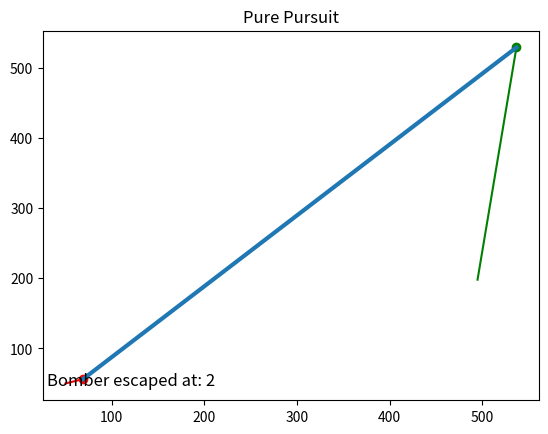

Generate this figure with matplotlib:

import numpy as np
import matplotlib.pyplot as plt
def main():
                plt.title('Pure Pursuit')
                xb, yb = np.random.randint(0, 600, 2)
                xf, yf = (50, 50)
                vf = 20
                minDist = 100
                maxDist = 600
                bx=[xb]
                by=[yb]
                fx=[xf]
                fy=[yf]
                
                cnt = 0
                
                while(True):
                    cnt += 1
                    dist = np.sqrt((xb-xf)**2+(yb-yf)**2)
                    print(dist)
                   
                    if (dist <= minDist):
                        plt.text(30,47,f'Bomber caught at: {cnt}', fontsize=12)
                        plt.plot([xf, xb],[yf, yb],linestyle='-',linewidth=3)
                        print('Bomber caught at step: ' + str(cnt))
                        plt.pause(5)
                        break
                    elif (dist >= maxDist):
                        plt.plot([xf, xb],[yf, yb],linestyle='-',linewidth=3)
                        
                        plt.text(30,47,f'Bomber escaped at: {cnt}', fontsize=12)
                        print('Bomber escaped at step: ' + str(cnt))
                        plt.pause(5)
                        break
                    else:
                        cosA, sinA = (xb-xf)/dist, (yb-yf)/dist
                        xf, yf = (xf+vf*cosA), (yf+vf*sinA)
                        xb, yb = np.random.randint(0, 600, 2)
                        bx.append(xb)
                        by.append(yb)
                        fx.append(xf)
                        fy.append(yf)
                        plt.scatter(xf,yf, marker='o',color='red')
                        plt.plot(fx,fy,color='red')
                        plt.scatter(xb,yb, marker='o',color='green')
                        plt.plot(bx,by,color='green')
                        
                        plt.pause(0.5)
                        
                plt.show()



if __name__ == '__main__':
    main()